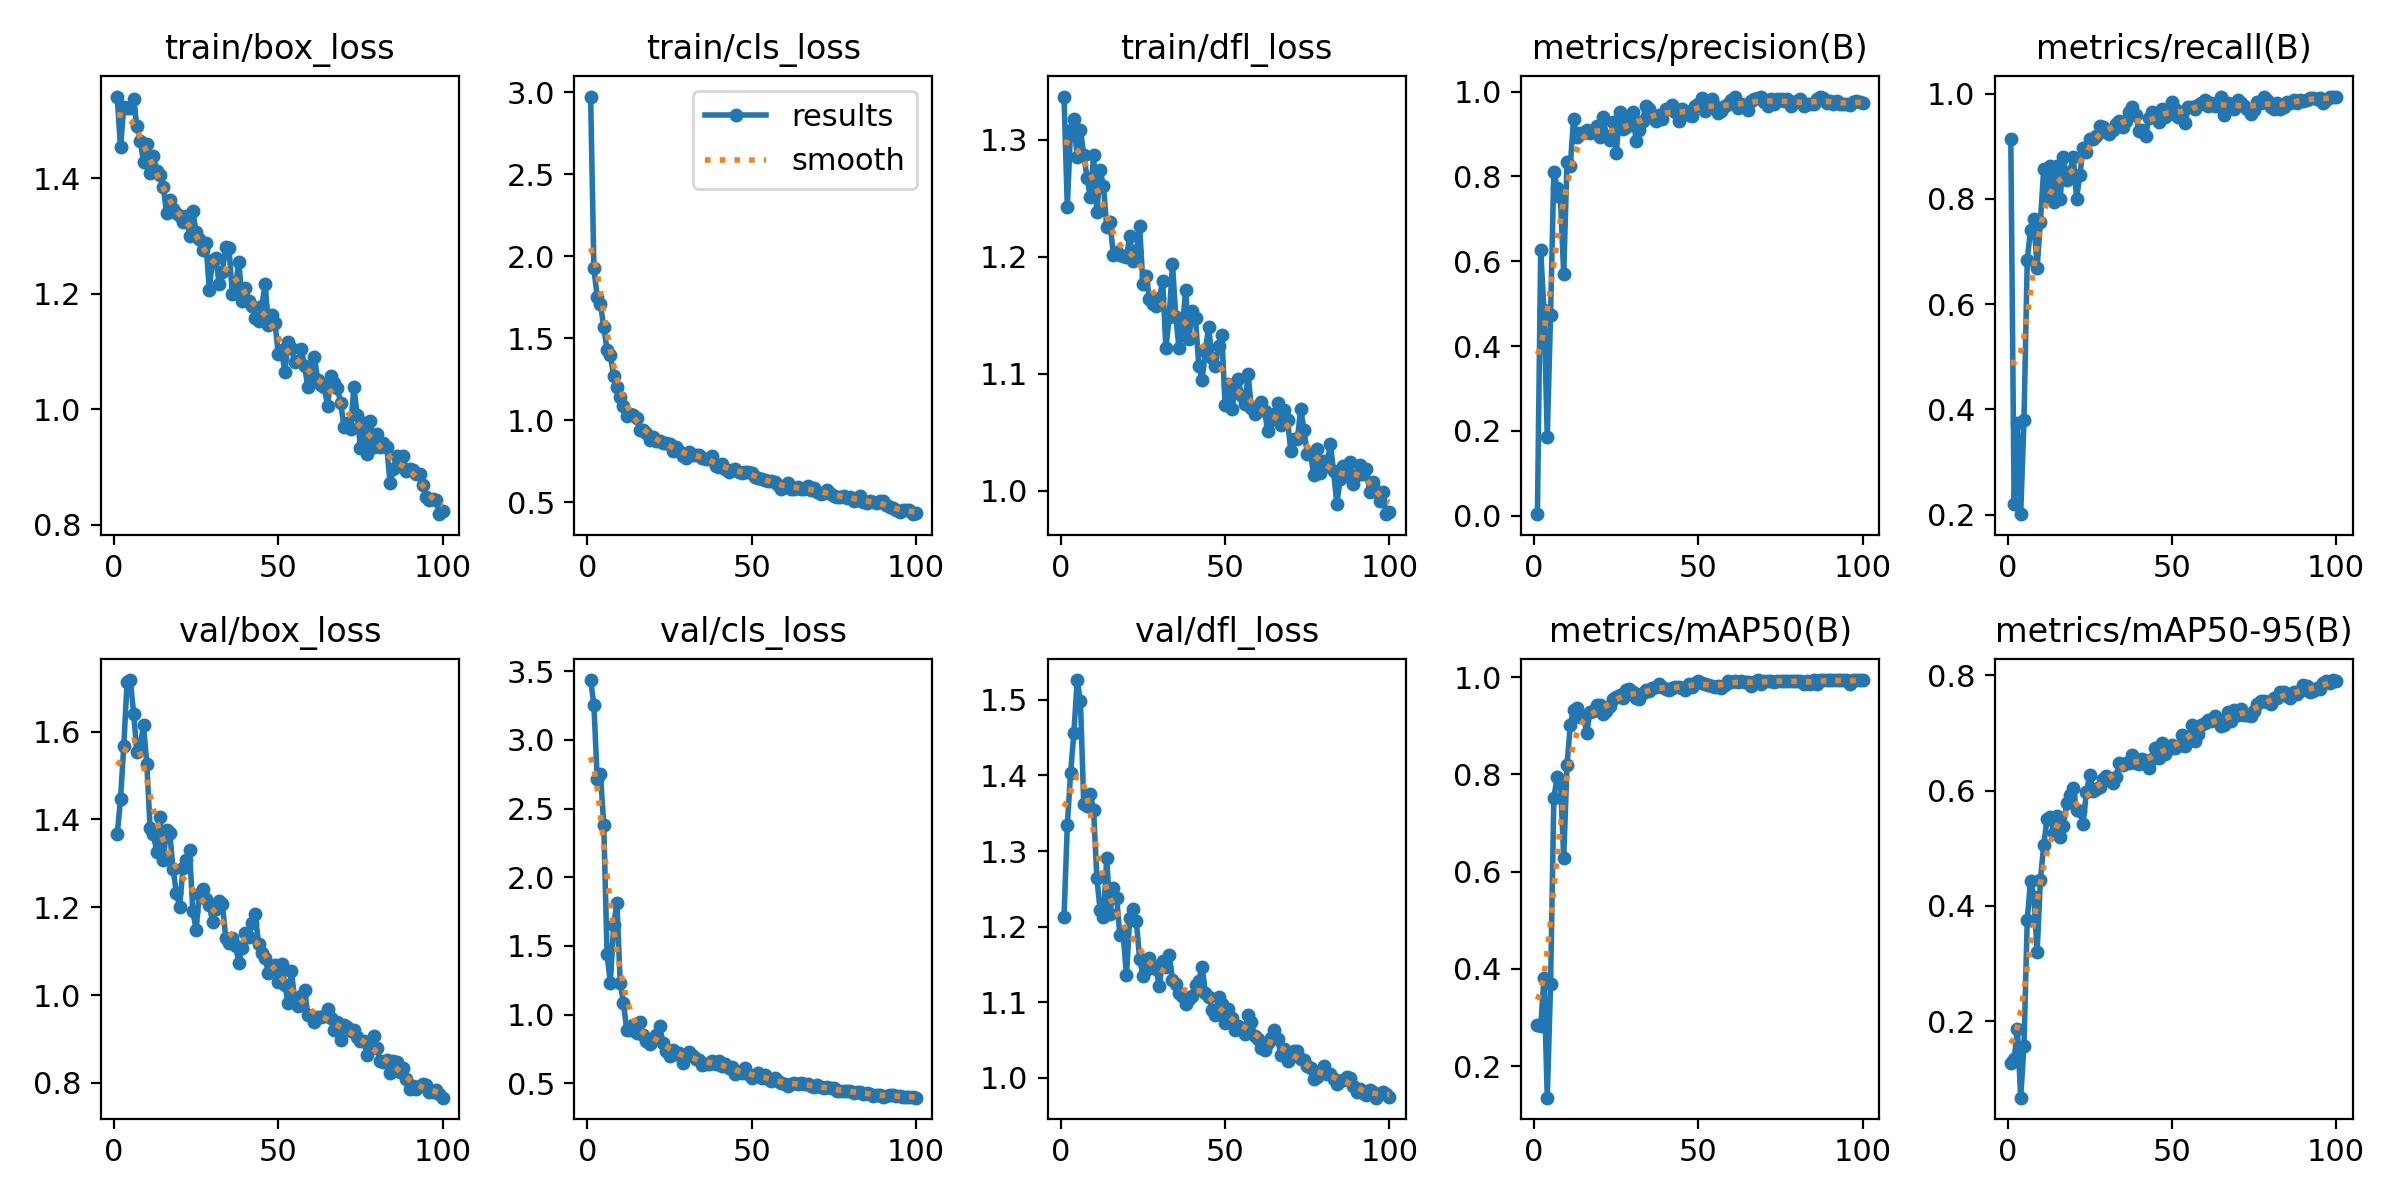

Source data for this figure (header and first rows):
epoch, time, train/box_loss, train/cls_loss, train/dfl_loss, metrics/precision(B), metrics/recall(B), metrics/mAP50(B), metrics/mAP50-95(B), val/box_loss, val/cls_loss, val/dfl_loss, lr/pg0, lr/pg1, lr/pg2
1, 14.74, 1.542, 2.973, 1.337, 0.00338, 0.9138, 0.2844, 0.1273, 1.366, 3.436, 1.212, 0.0005, 0.0005, 0.0005
2, 27.26, 1.454, 1.926, 1.242, 0.6254, 0.2207, 0.2829, 0.1346, 1.445, 3.255, 1.334, 0.00101, 0.00101, 0.00101
3, 39.83, 1.524, 1.752, 1.308, 0.4844, 0.3736, 0.381, 0.1865, 1.568, 2.715, 1.403, 0.00151, 0.00151, 0.00151
4, 52.08, 1.522, 1.706, 1.318, 0.1856, 0.2011, 0.1354, 0.06769, 1.713, 2.749, 1.456, 0.001941, 0.001941, 0.001941
5, 64.18, 1.522, 1.568, 1.285, 0.4742, 0.3793, 0.3684, 0.1571, 1.717, 2.378, 1.526, 0.001921, 0.001921, 0.001921
6, 76.24, 1.538, 1.431, 1.309, 0.8114, 0.6839, 0.7516, 0.3761, 1.64, 1.441, 1.498, 0.001901, 0.001901, 0.001901
7, 88.12, 1.49, 1.4, 1.287, 0.7736, 0.7414, 0.7945, 0.4439, 1.553, 1.231, 1.363, 0.001881, 0.001881, 0.001881
8, 100.4, 1.466, 1.27, 1.268, 0.7505, 0.7608, 0.7894, 0.4158, 1.567, 1.651, 1.36, 0.001861, 0.001861, 0.001861
9, 112.7, 1.428, 1.205, 1.251, 0.5691, 0.668, 0.6274, 0.3197, 1.614, 1.815, 1.376, 0.001842, 0.001842, 0.001842
10, 125.2, 1.459, 1.14, 1.286, 0.8351, 0.7567, 0.8185, 0.445, 1.527, 1.23, 1.354, 0.001822, 0.001822, 0.001822
11, 137.6, 1.409, 1.086, 1.238, 0.8255, 0.8563, 0.9015, 0.505, 1.38, 1.083, 1.264, 0.001802, 0.001802, 0.001802
12, 149.7, 1.44, 1.025, 1.274, 0.9358, 0.8046, 0.9325, 0.55, 1.367, 0.8875, 1.221, 0.001782, 0.001782, 0.001782
13, 162, 1.413, 1.04, 1.26, 0.8928, 0.8617, 0.9366, 0.5546, 1.326, 0.8861, 1.213, 0.001762, 0.001762, 0.001762
14, 174.3, 1.406, 1.03, 1.225, 0.9021, 0.7939, 0.918, 0.5265, 1.405, 0.9216, 1.291, 0.001743, 0.001743, 0.001743
15, 186.6, 1.386, 1.016, 1.23, 0.9036, 0.8622, 0.9181, 0.5553, 1.308, 0.8663, 1.217, 0.001723, 0.001723, 0.001723
16, 199, 1.341, 0.944, 1.202, 0.9085, 0.7988, 0.8852, 0.52, 1.376, 0.9445, 1.251, 0.001703, 0.001703, 0.001703
17, 211.4, 1.363, 0.9395, 1.204, 0.9026, 0.8793, 0.9289, 0.5385, 1.368, 0.8492, 1.238, 0.001683, 0.001683, 0.001683
18, 223.6, 1.347, 0.9235, 1.202, 0.9066, 0.8365, 0.9298, 0.5777, 1.286, 0.8054, 1.189, 0.001663, 0.001663, 0.001663
19, 235.9, 1.341, 0.8813, 1.201, 0.9194, 0.8517, 0.9434, 0.5916, 1.232, 0.7866, 1.189, 0.001644, 0.001644, 0.001644
20, 248, 1.334, 0.8979, 1.2, 0.8941, 0.8793, 0.943, 0.6046, 1.201, 0.8204, 1.136, 0.001624, 0.001624, 0.001624
21, 259.7, 1.324, 0.8745, 1.217, 0.9393, 0.8005, 0.9245, 0.5667, 1.289, 0.8535, 1.212, 0.001604, 0.001604, 0.001604
22, 271.7, 1.335, 0.8771, 1.196, 0.895, 0.8448, 0.9304, 0.5653, 1.308, 0.9205, 1.223, 0.001584, 0.001584, 0.001584
23, 283.8, 1.3, 0.8619, 1.205, 0.8854, 0.8965, 0.9413, 0.5415, 1.33, 0.7901, 1.207, 0.001564, 0.001564, 0.001564
24, 295.9, 1.343, 0.862, 1.226, 0.928, 0.889, 0.9539, 0.5976, 1.191, 0.7328, 1.157, 0.001545, 0.001545, 0.001545
25, 308.2, 1.306, 0.8564, 1.177, 0.8558, 0.9138, 0.9584, 0.6262, 1.148, 0.6985, 1.135, 0.001525, 0.001525, 0.001525
26, 320.2, 1.295, 0.8155, 1.183, 0.9512, 0.9138, 0.9627, 0.599, 1.23, 0.7395, 1.143, 0.001505, 0.001505, 0.001505
27, 332.5, 1.275, 0.835, 1.164, 0.9109, 0.9195, 0.9573, 0.6025, 1.242, 0.7109, 1.158, 0.001485, 0.001485, 0.001485
28, 344.7, 1.289, 0.8143, 1.159, 0.9159, 0.9385, 0.9739, 0.6063, 1.218, 0.7188, 1.148, 0.001465, 0.001465, 0.001465
29, 356.7, 1.207, 0.783, 1.158, 0.9329, 0.9368, 0.975, 0.6208, 1.205, 0.6494, 1.144, 0.001446, 0.001446, 0.001446
30, 368.9, 1.258, 0.7679, 1.164, 0.9528, 0.9276, 0.9703, 0.6259, 1.167, 0.7045, 1.122, 0.001426, 0.001426, 0.001426
31, 381.1, 1.263, 0.8073, 1.179, 0.8844, 0.9233, 0.9567, 0.6188, 1.195, 0.7278, 1.155, 0.001406, 0.001406, 0.001406
32, 393.4, 1.217, 0.7896, 1.122, 0.9101, 0.9306, 0.9554, 0.6134, 1.213, 0.7003, 1.147, 0.001386, 0.001386, 0.001386
33, 405.4, 1.238, 0.7883, 1.149, 0.9315, 0.9425, 0.9665, 0.6234, 1.207, 0.6771, 1.163, 0.001366, 0.001366, 0.001366
34, 417.5, 1.281, 0.7907, 1.194, 0.9663, 0.9483, 0.9725, 0.6484, 1.131, 0.6685, 1.129, 0.001347, 0.001347, 0.001347
35, 429.5, 1.279, 0.7711, 1.148, 0.9588, 0.9362, 0.9706, 0.6447, 1.117, 0.6344, 1.123, 0.001327, 0.001327, 0.001327
36, 441, 1.2, 0.7626, 1.122, 0.9429, 0.9486, 0.9777, 0.648, 1.129, 0.6427, 1.112, 0.001307, 0.001307, 0.001307
37, 452.4, 1.214, 0.7671, 1.139, 0.9318, 0.9655, 0.9802, 0.6469, 1.112, 0.639, 1.108, 0.001287, 0.001287, 0.001287
38, 464.7, 1.256, 0.78, 1.172, 0.9443, 0.9742, 0.9854, 0.6611, 1.074, 0.6625, 1.098, 0.001267, 0.001267, 0.001267
39, 476.9, 1.187, 0.7221, 1.13, 0.9351, 0.9598, 0.9799, 0.6484, 1.108, 0.6438, 1.104, 0.001248, 0.001248, 0.001248
40, 489.1, 1.21, 0.7191, 1.154, 0.9585, 0.9291, 0.9755, 0.6456, 1.141, 0.6638, 1.108, 0.001228, 0.001228, 0.001228
41, 501.3, 1.188, 0.7342, 1.148, 0.9598, 0.931, 0.9735, 0.6555, 1.133, 0.6258, 1.123, 0.001208, 0.001208, 0.001208
42, 513.8, 1.178, 0.7047, 1.106, 0.9689, 0.9195, 0.9769, 0.6505, 1.165, 0.6405, 1.128, 0.001188, 0.001188, 0.001188
43, 527.1, 1.158, 0.686, 1.095, 0.9525, 0.954, 0.9788, 0.6395, 1.185, 0.608, 1.147, 0.001168, 0.001168, 0.001168
44, 539.4, 1.153, 0.7003, 1.12, 0.9299, 0.9655, 0.9804, 0.6552, 1.116, 0.6187, 1.113, 0.001149, 0.001149, 0.001149
45, 552.3, 1.179, 0.7046, 1.14, 0.9589, 0.9598, 0.9784, 0.6744, 1.097, 0.5709, 1.107, 0.001129, 0.001129, 0.001129
46, 565.1, 1.216, 0.6881, 1.113, 0.9536, 0.946, 0.974, 0.6558, 1.084, 0.5807, 1.09, 0.001109, 0.001109, 0.001109
47, 577, 1.146, 0.6765, 1.107, 0.944, 0.9713, 0.986, 0.6827, 1.051, 0.5713, 1.083, 0.001089, 0.001089, 0.001089
48, 589.7, 1.163, 0.6831, 1.124, 0.9433, 0.9558, 0.98, 0.6638, 1.063, 0.6115, 1.106, 0.001069, 0.001069, 0.001069
49, 602.3, 1.149, 0.686, 1.133, 0.9654, 0.9611, 0.9879, 0.6724, 1.069, 0.565, 1.097, 0.00105, 0.00105, 0.00105
50, 614.6, 1.096, 0.6822, 1.073, 0.9716, 0.9846, 0.9924, 0.679, 1.029, 0.5369, 1.072, 0.00103, 0.00103, 0.00103
51, 627, 1.102, 0.657, 1.092, 0.9851, 0.9713, 0.9874, 0.6745, 1.071, 0.5498, 1.091, 0.00101, 0.00101, 0.00101
52, 639.3, 1.065, 0.6497, 1.07, 0.9541, 0.9555, 0.985, 0.6777, 1.023, 0.5727, 1.079, 0.0009902, 0.0009902, 0.0009902
53, 651.3, 1.117, 0.6409, 1.084, 0.9619, 0.9655, 0.9827, 0.697, 0.9818, 0.5382, 1.063, 0.0009704, 0.0009704, 0.0009704
54, 662.9, 1.106, 0.6389, 1.095, 0.9821, 0.9442, 0.9826, 0.6775, 1.054, 0.5588, 1.069, 0.0009506, 0.0009506, 0.0009506
55, 674.9, 1.082, 0.6283, 1.081, 0.9658, 0.974, 0.9798, 0.6912, 0.9891, 0.5313, 1.066, 0.0009308, 0.0009308, 0.0009308
56, 687.4, 1.083, 0.6297, 1.074, 0.9496, 0.9746, 0.9814, 0.7141, 0.9755, 0.5156, 1.058, 0.000911, 0.000911, 0.000911
57, 699.8, 1.104, 0.626, 1.1, 0.9548, 0.9705, 0.9783, 0.6866, 0.9976, 0.5407, 1.083, 0.0008912, 0.0008912, 0.0008912
58, 712.3, 1.075, 0.6058, 1.071, 0.966, 0.9785, 0.9831, 0.6988, 1.011, 0.5202, 1.074, 0.0008714, 0.0008714, 0.0008714
59, 724.8, 1.038, 0.5834, 1.066, 0.9716, 0.9828, 0.991, 0.7131, 0.9552, 0.5053, 1.055, 0.0008516, 0.0008516, 0.0008516
60, 736.8, 1.051, 0.5961, 1.072, 0.9795, 0.9885, 0.9904, 0.7176, 0.9518, 0.4947, 1.051, 0.0008318, 0.0008318, 0.0008318
... 40 more rows
